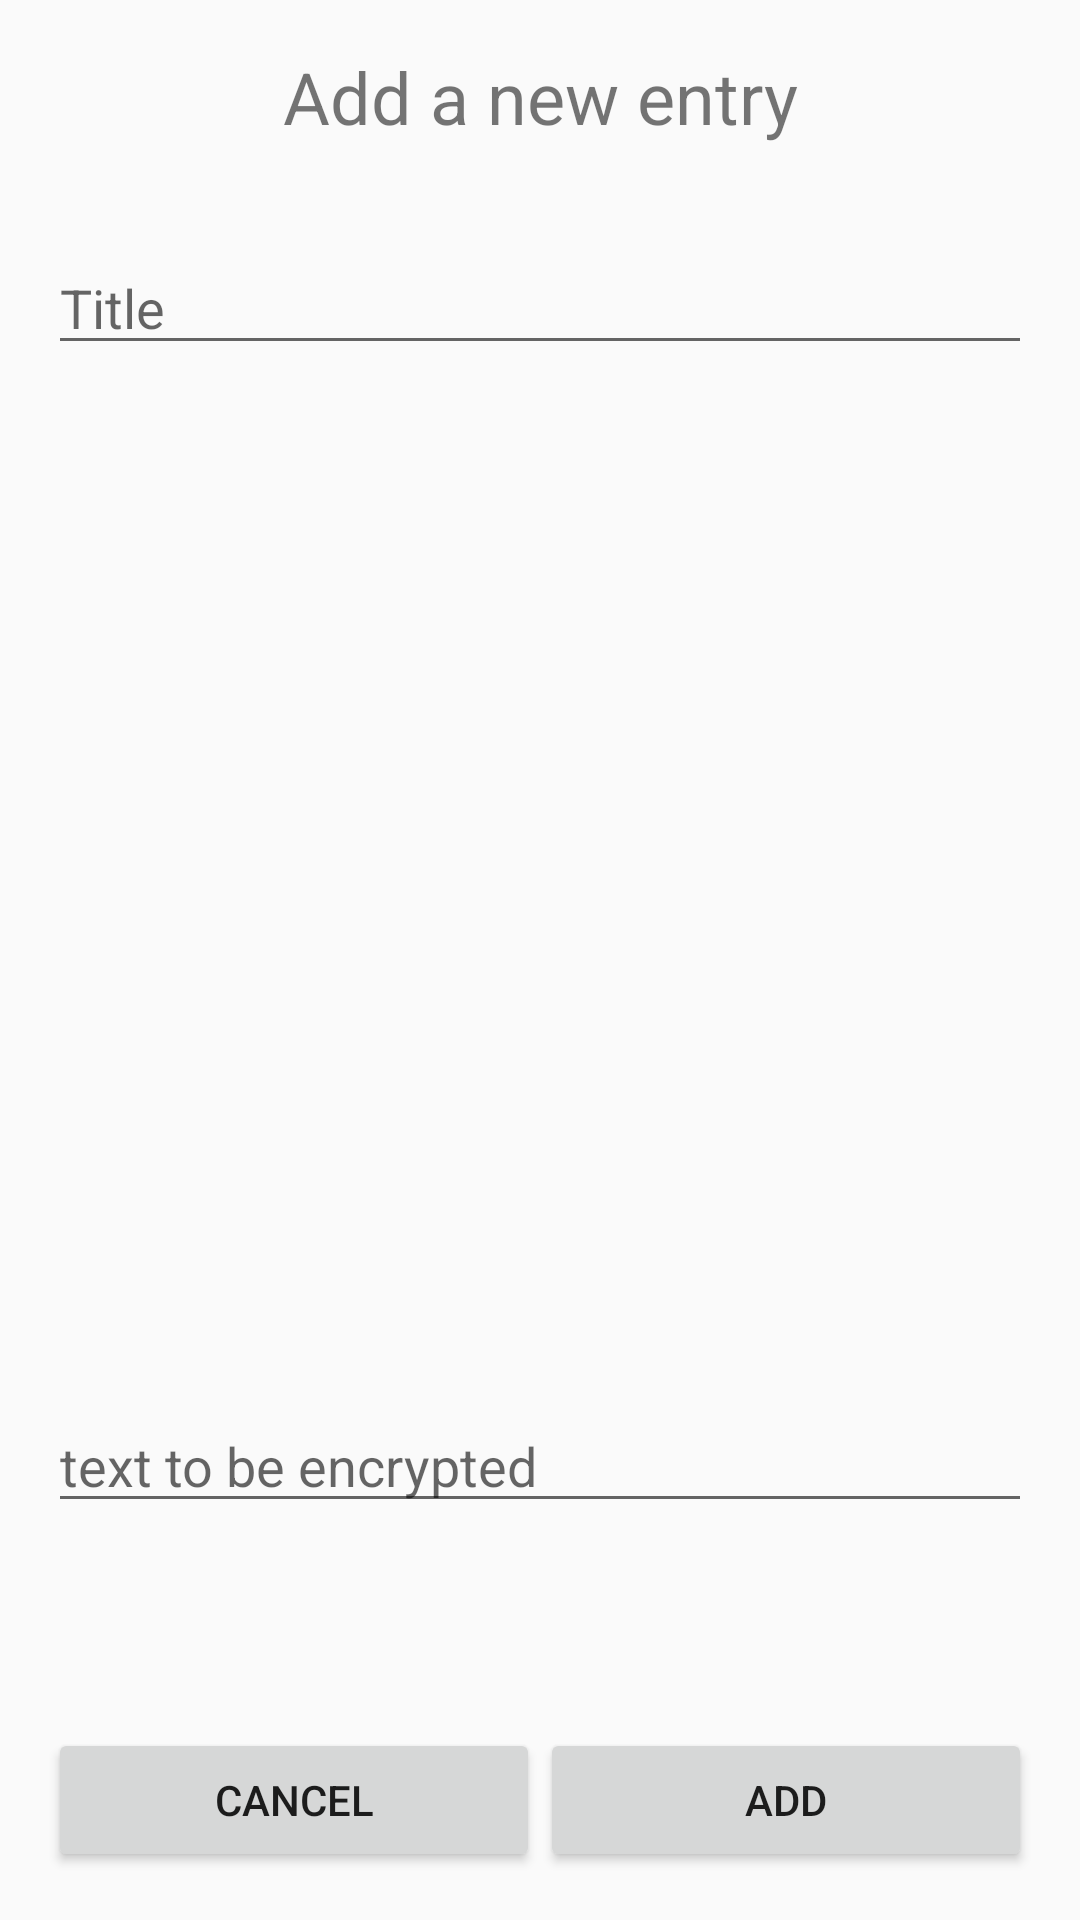

Here is an Android app screen rendered from its layout file. Give the layout XML and the strings, colors and styles it references.
<!-- AndroidManifest.xml: application theme Theme.AppCompat.Light.NoActionBar -->
<!-- res/layout/dialog_add_notes.xml -->
<?xml version="1.0" encoding="utf-8"?>
<android.support.constraint.ConstraintLayout
    xmlns:android="http://schemas.android.com/apk/res/android"
    xmlns:app="http://schemas.android.com/apk/res-auto"
    xmlns:tools="http://schemas.android.com/tools"
    android:layout_width="match_parent"
    android:layout_height="match_parent">

    <Button
        android:id="@+id/dialog_cancelBtn"
        android:layout_width="0dp"
        android:layout_height="wrap_content"
        android:layout_marginBottom="16dp"
        android:layout_marginStart="16dp"
        android:text="@string/cancelBtn"
        app:layout_constraintBottom_toBottomOf="parent"
        app:layout_constraintEnd_toStartOf="@+id/dialog_addBtn"
        app:layout_constraintStart_toStartOf="parent" />

    <Button
        android:id="@+id/dialog_addBtn"
        android:layout_width="0dp"
        android:layout_height="wrap_content"
        android:layout_marginBottom="16dp"
        android:layout_marginEnd="16dp"
        android:text="@string/addBtn"
        app:layout_constraintBottom_toBottomOf="parent"
        app:layout_constraintEnd_toEndOf="parent"
        app:layout_constraintStart_toEndOf="@+id/dialog_cancelBtn" />

    <EditText
        android:id="@+id/newEntryTitle"
        android:layout_width="0dp"
        android:layout_height="wrap_content"
        android:layout_marginEnd="16dp"
        android:layout_marginStart="16dp"
        android:layout_marginTop="32dp"
        android:ems="10"
        android:hint="@string/newEntryNameHint"
        android:inputType="textPersonName"
        app:layout_constraintEnd_toEndOf="parent"
        app:layout_constraintHorizontal_bias="0.0"
        app:layout_constraintStart_toStartOf="parent"
        app:layout_constraintTop_toBottomOf="@+id/newEntryTextView" />

    <EditText
        android:id="@+id/newEntryText"
        android:layout_width="0dp"
        android:layout_height="wrap_content"
        android:layout_marginBottom="16dp"
        android:layout_marginEnd="16dp"
        android:layout_marginStart="16dp"
        android:layout_marginTop="32dp"
        android:ems="10"
        android:hint="@string/targetTextHint"
        android:inputType="textMultiLine"
        android:maxLines="10"
        android:minLines="1"
        android:scrollbars="vertical"
        app:layout_constraintBottom_toTopOf="@+id/dialog_cancelBtn"
        app:layout_constraintEnd_toEndOf="parent"
        app:layout_constraintHorizontal_bias="0.0"
        app:layout_constraintStart_toStartOf="parent"
        app:layout_constraintTop_toBottomOf="@+id/newEntryTitle"
        app:layout_constraintVertical_bias="0.857" />

    <TextView
        android:id="@+id/newEntryTextView"
        android:layout_width="wrap_content"
        android:layout_height="wrap_content"
        android:layout_marginEnd="16dp"
        android:layout_marginStart="16dp"
        android:layout_marginTop="16dp"
        android:text="@string/newNoteTitle"
        android:textSize="24sp"
        app:layout_constraintEnd_toEndOf="parent"
        app:layout_constraintStart_toStartOf="parent"
        app:layout_constraintTop_toTopOf="parent" />

</android.support.constraint.ConstraintLayout>
<!-- resources referenced by this layout -->
<resources>
  <string name="addBtn">Add</string>
  <string name="cancelBtn">Cancel</string>
  <string name="newEntryNameHint">Title</string>
  <string name="newNoteTitle">Add a new entry</string>
  <string name="targetTextHint">text to be encrypted</string>
</resources>
